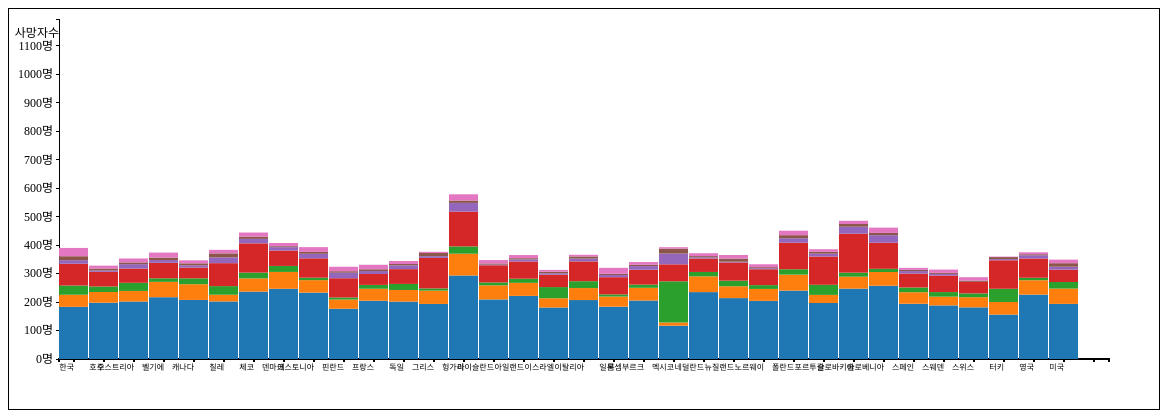
D3 v3 page, settled after 480 driven frames (8 s of simulated time); the page loaded 1 data file(s).


        var dataSet = [];
        d3.csv("data/World_Death.csv", function (err, death) {
            death.forEach(function (row) {
                row['전체'] = +row['전체'] || 0;
                row['암'] = +row['암'] || 0;
                row['폐암'] = +row['폐암'] || 0;
                row['당뇨병'] = +row['당뇨병'] || 0;
                row['뇌혈관질환'] = +row['뇌혈관질환'] || 0;
                row['만성간질환'] = +row['만성간질환'] || 0;
                row['운수사고'] = +row['운수사고'] || 0;
                row['자살'] = +row['자살'] || 0;
            })
            dataSet = death;
            redraw();
        })

        var redraw = function () {
            var causes = ['암', '폐암', '당뇨병', '뇌혈관질환', '만성간질환', '운수사고', '자살'];
            var layers = d3.layout.stack()(causes.map(function (c) {
                return dataSet.map(function (d) {
                    return {
                        x: d.국가,
                        y: d[c]
                    };

                });
            }));

            //--- Layout-----------------------------------------

            MARGIN = {
                LEFT: 50,
                RIGHT: 0,
                TOP: 10,
                BOTTOM: 50,
            }

            //--- Size-----------------------------------------------

            var Width = 1100
            var Height = 400

            //--- Scale------------------------------------------------
           
            var xScale = d3.scale.ordinal()
                .domain(layers[0].map(function (d) {
                    return d.x;
                }))
                .rangeRoundBands([0, Width - MARGIN.LEFT - MARGIN.RIGHT]);

            var yScale = d3.scale.linear()
                .domain([0, d3.max(dataSet, function (d) {
                    return d.전체;
                })])
                .range([Height - MARGIN.TOP - MARGIN.BOTTOM, 0]);
            
            // steck에는 정확한 값이 필요하므로 round를 쓰면 안된다.
           
            var zScale = d3.scale.category10();
//            cubehelix(this is color)교수님이 알려주신 color!!!

            //--- Axis--------------------------------------------------
                        
            xAxis = d3.svg.axis()
                .scale(xScale)
                .orient("bottom")
                .tickSize(3)
                .tickFormat(function (d) {
                    return d;
                })
                .tickPadding(2);

            yAxis = d3.svg.axis()
                .scale(yScale)
                .orient('left')
                .tickFormat(function(d) {return d + "명";})
                .tickSize(3);

            //---Call Axis----------------------------------------------
            var svg = d3.select("svg")
                .attr("width", Width+50)
                .attr("height", Height)

            var realChart = svg
                .append('g')
                .attr('transform', 'translate(' + MARGIN.LEFT + ', ' + MARGIN.TOP + ')');

            realChart.append('g')
                .attr('class', 'x axis')
                .attr('transform', 'translate(0, ' + (Height - MARGIN.TOP - MARGIN.BOTTOM) + ')')
                .style('stroke-width', '2')
                .call(xAxis)
                .selectAll('text')
                .style('text-anchor', 'end')

            realChart.append('g')
                .attr('class', 'y axis')
                .call(yAxis)
                .append("text")
                .attr("y", 6)
                .attr("dy", "1em")
                .style("text-anchor", "end")
                .text("사망자수");
            
            

            //--- Graph-------------------------------------------
            var layer = realChart.append('g').selectAll(".layer")//여기에 있는 realchart는 svg이다.
                .data(layers)
                .enter()
                .append("g")
                .attr("class", "layer")
                .style("fill", function (d, i) {
                    return zScale(i);
                });

            layer.selectAll("rect")
                .data(function (d) {
                    return d;
                })
                .enter().append("rect")
                .attr("x", function (d) {
                    return xScale(d.x);
                })
                .attr("y", function (d) {
                    return yScale(d.y0) - (yScale.range()[0] - yScale(d.y));
                })    
                      // yScale.range()[0] 는 스케일로 변형한 전체 높이이다.
                      // y0는 높이이고, y는 stack할 높이이다.
                .attr("height", function (d) {
                    return yScale.range()[0] - yScale(d.y);
                })
                .attr("width", xScale.rangeBand() - 1);


        };
        
        
        

        // http://bl.ocks.org/mbostock/1134768 참고사이트
        //redraw 닫기;
    

### data: data/World_Death.csv
국가, 연도, 전체, 암, 폐암, 당뇨병, 뇌혈관질환, 만성간질환, 운수사고, 자살
한국, 2012, 753.8, 183.3, 42.5, 32.3, 76.5, 12.6, 13.9, 29.1
호주, 2011, 673.3, 197.7, 37.7, 19.4, 51.4, 4.9, 6.8, 10.1
오스트리아, 2012, 775.8, 201.9, 37.2, 28.6, 50.0, 15.4, 6.3, 13.7
벨기에, 2010, 823.0, 217.1, 53.9, 12.5, 54.4, 9.7, 8.4, 17.8
캐나다, 2011, 689.8, 207.5, 55.3, 20.6, 37.8, 7.9, 6.9, 10.5
칠레, 2011, 823.9, 202.2, 23.5, 30.3, 80.7, 20.4, 14.0, 12.3
체코, 2012, 996.9, 236.6, 46.6, 20.4, 102.6, 15.8, 7.6, 14.7
덴마크, 2012, 837.2, 246.7, 59.2, 21.1, 54.0, 11.9, 3.3, 11.3
에스토니아, 2012, 1015, 233.3, 43.7, 8.6, 68.1, 16.0, 6.7, 16.6
핀란드, 2012, 787.7, 176.5, 32.2, 7.5, 67.6, 19.4, 5.2, 15.6
프랑스, 2011, 679.3, 204.8, 42.0, 13.6, 38.2, 10.4, 6.2, 15.8
독일, 2012, 784.8, 201.6, 40.9, 21.3, 51.9, 13.4, 4.6, 10.5
그리스, 2011, 801.6, 193.4, 46.7, 7.9, 107.2, 6.0, 11.5, 3.9
헝가리, 2012, 1194, 293.3, 76.6, 25.6, 122.3, 30.6, 8.2, 22.0
아이슬란드, 2009, 749.3, 209.3, 49.5, 10.2, 60.3, 2.2, 4.2, 11.8
아일랜드, 2010, 775.4, 221.7, 45.8, 14.5, 60.5, 7.3, 4.3, 11.0
이스라엘, 2011, 707.7, 180.9, 32.6, 39.2, 43.5, 5.0, 5.6, 6.2
이탈리아, 2010, 699.2, 207.1, 42.1, 24.1, 69.6, 10.1, 7.3, 5.8
일본, 2011, 632.8, 183.9, 35.5, 7.4, 60.6, 7.5, 4.5, 20.9
룩셈부르크, 2012, 724.4, 205.5, 44.7, 11.1, 52.3, 12.8, 4.8, 9.4
멕시코, 2012, 957.6, 117.1, 11.2, 144.5, 59.8, 37.7, 17.4, 5.0
네덜란드, 2012, 779.2, 235.0, 55.3, 15.5, 47.2, 4.3, 4.2, 10.0
뉴질랜드, 2010, 727.2, 213.9, 41.6, 19.7, 63.8, 2.8, 11.1, 12.4
노르웨이, 2012, 763.8, 204.2, 42.0, 13.4, 55.7, 3.6, 3.7, 10.2
폴란드, 2012, 1020, 240.3, 56.1, 18.9, 93.2, 15.8, 10.7, 15.7
포르투갈, 2012, 813.0, 196.7, 28.5, 35.5, 99.4, 10.0, 6.5, 9.0
슬로바키아, 2010, 1188, 247.2, 42.0, 14.2, 136.7, 24.8, 9.3, 11.3
슬로베니아, 2010, 851.7, 257.3, 48.3, 11.2, 91.6, 26.6, 7.9, 18.6
스페인, 2012, 694.1, 194.1, 40.5, 16.6, 49.1, 8.6, 4.4, 6.9
스웨덴, 2012, 752.4, 188.3, 30.7, 16.1, 58.0, 5.9, 3.5, 11.6
스위스, 2010, 678.9, 181.5, 35.6, 13.4, 40.6, .., 4.4, 11.9
터키, 2011, 848.6, 156.0, 44.3, 46.4, 100.1, 4.1, 7.1, 1.7
영국, 2010, 790.6, 226.3, 50.4, 8.7, 67.6, 11.5, 3.6, 6.7
미국, 2010, 822.8, 193.6, 53.7, 23.2, 43.3, 10.4, 12.4, 12.5